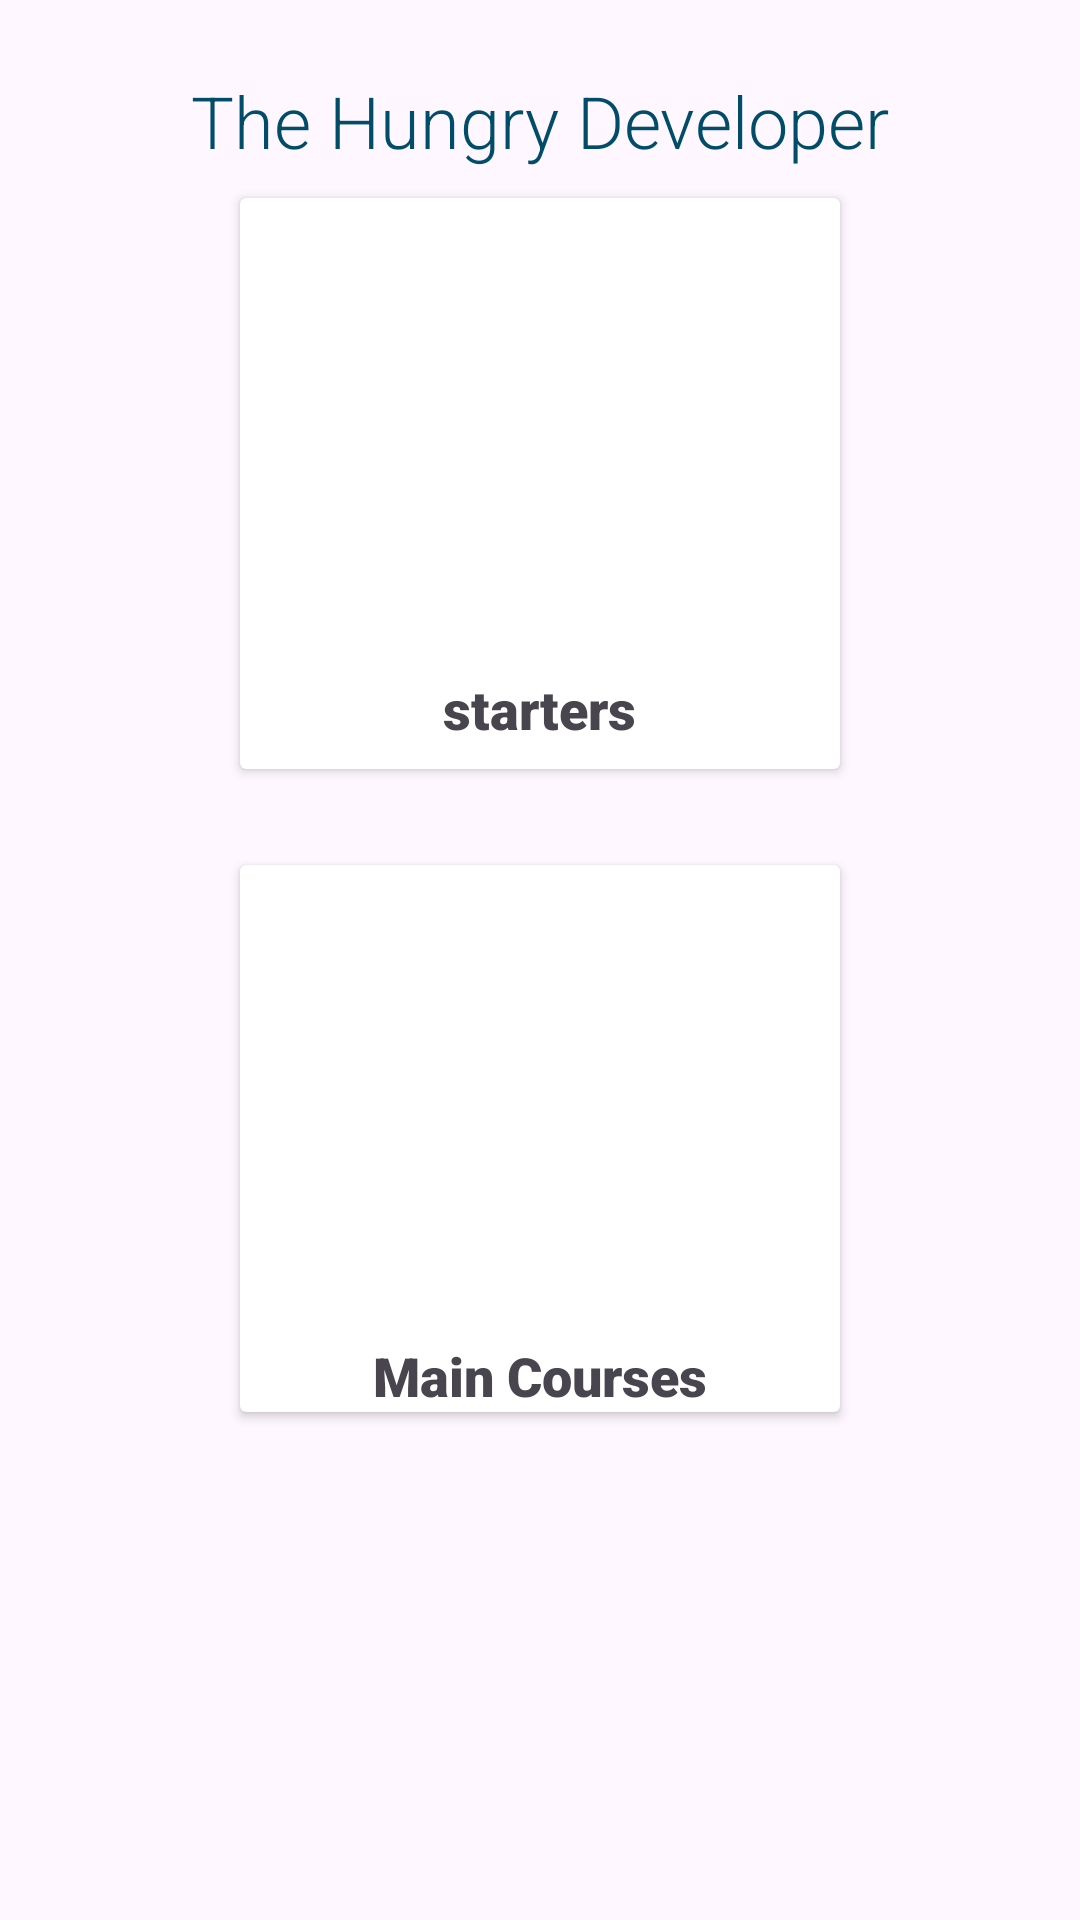

Here is an Android app screen rendered from its layout file. Give the layout XML and the strings, colors and styles it references.
<!-- AndroidManifest.xml: application theme Theme.Acitvity_and_intent -->
<!-- res/layout/activity_main.xml -->
<?xml version="1.0" encoding="utf-8"?>
<RelativeLayout
    android:layout_width="match_parent"
    android:layout_height="match_parent"
    android:orientation="vertical"
    android:padding="24dp"
    xmlns:android="http://schemas.android.com/apk/res/android">

    <TextView
        android:id="@+id/restaurant_name"
        android:layout_centerHorizontal="true"
        android:layout_width="wrap_content"
        android:layout_height="wrap_content"
        android:text="The Hungry Developer"
        android:textSize="24sp"
        android:textColor="@color/material_dynamic_primary30"
        android:fontFamily="sans-serif-light"/>
    
    <androidx.cardview.widget.CardView
        android:layout_width="200dp"
        android:layout_height="wrap_content"
        android:id="@+id/text_view_restaurant_menu"
        android:layout_marginTop="42dp"
        android:layout_centerHorizontal="true">

        <LinearLayout
            android:layout_width="match_parent"
            android:layout_height="wrap_content"
            android:orientation="vertical">

     <ImageView
         android:layout_width="match_parent"
         android:layout_height="150dp"
         android:scaleType="centerCrop"
         android:src="@drawable/starter">


     </ImageView>
    <TextView
        android:layout_margin="8dp"
        android:textSize="18sp"
        android:fontFamily="sans-serif-black"
        android:layout_gravity="center"
        android:layout_width="wrap_content"
        android:layout_height="wrap_content"
        android:id="@+id/starters"
        android:text="starters"


        />


        </LinearLayout>

    </androidx.cardview.widget.CardView>

    <androidx.cardview.widget.CardView
        android:layout_width="200dp"
        android:layout_height="wrap_content"
        android:id="@+id/text_main_menu"
        android:layout_below="@id/text_view_restaurant_menu"
        android:layout_centerHorizontal="true"
        android:layout_marginTop="32dp">

        <LinearLayout
            android:layout_width="match_parent"
            android:layout_height="wrap_content"
            android:orientation="vertical">

            <ImageView
                android:layout_width="match_parent"
                android:layout_height="150dp"
                android:src="@drawable/main"
                android:scaleType="centerCrop"
                ></ImageView>

            <TextView
                android:layout_width="wrap_content"
                android:layout_height="wrap_content"
                android:text="Main Courses"
                android:layout_below="@id/text_view_restaurant_menu"
                android:layout_centerHorizontal="true"
                android:layout_gravity="center"
                android:textSize="18sp"
                android:fontFamily="sans-serif-black"
                android:layout_marginTop="8sp"
                 />

        </LinearLayout>



    </androidx.cardview.widget.CardView>



</RelativeLayout>
<!-- resources referenced by this layout -->
<resources>
  <style name="Theme.Acitvity_and_intent" parent="Base.Theme.Acitvity_and_intent" />
  <style name="Base.Theme.Acitvity_and_intent" parent="Theme.Material3.DayNight.NoActionBar">
          
          
      </style>
</resources>
